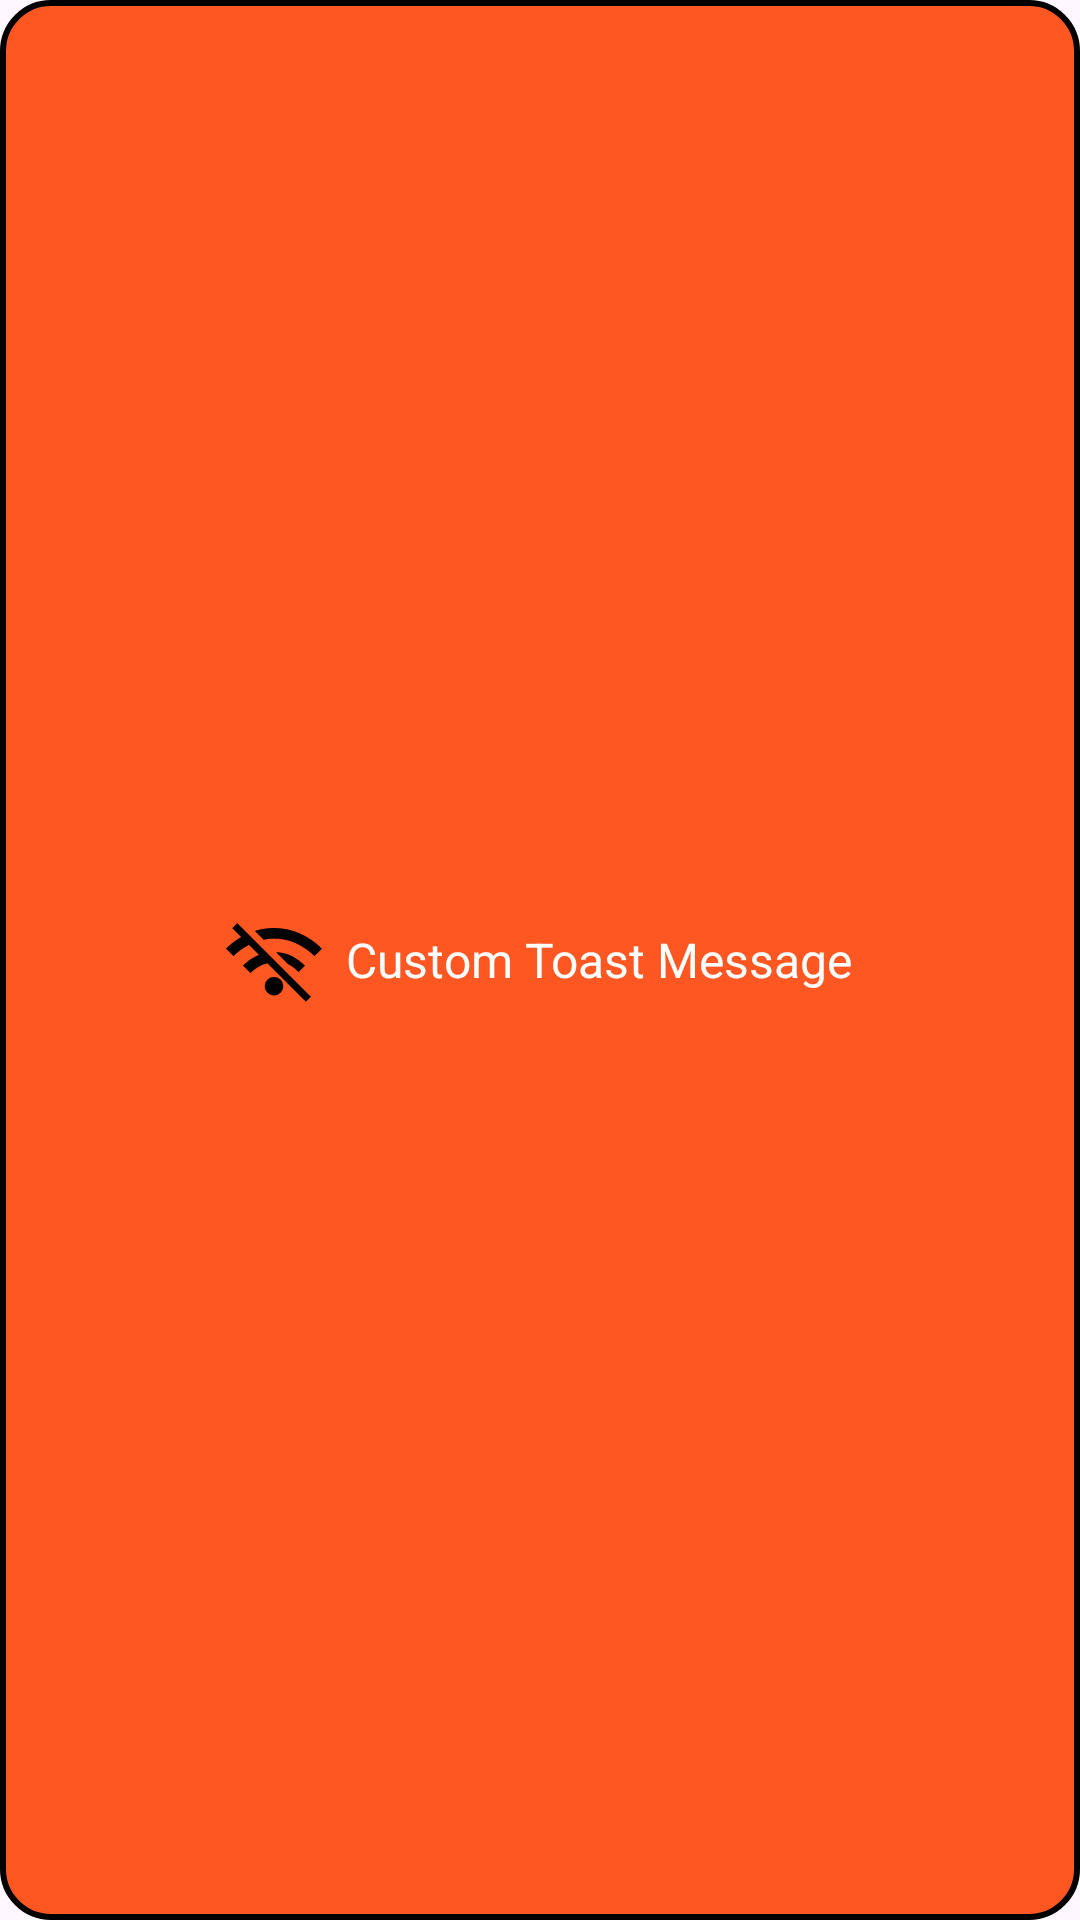

Here is an Android app screen rendered from its layout file. Give the layout XML and the strings, colors and styles it references.
<!-- AndroidManifest.xml: application theme Theme.Weather -->
<!-- res/layout/custom_toast_layout.xml -->
<?xml version="1.0" encoding="utf-8"?>
<LinearLayout xmlns:android="http://schemas.android.com/apk/res/android"
    xmlns:app="http://schemas.android.com/apk/res-auto"
    android:id="@+id/custom_toast_container"
    android:layout_width="wrap_content"
    android:layout_height="wrap_content"
    android:layout_gravity="center"
    android:background="@drawable/custom_toast_background"
    android:orientation="horizontal"
    android:padding="16dp"
    android:gravity="center"
    style="@style/TextAppearance.Compat.Notification">

    <ImageView
        android:id="@+id/toast_icon"
        android:layout_width="32dp"
        android:layout_height="32dp"
        android:src="@drawable/no_wifi_icon" />

    <TextView
        android:textColor="@color/white"
        android:textSize="16sp"
        android:id="@+id/toast_message"
        android:layout_width="wrap_content"
        android:layout_height="wrap_content"
        android:text="Custom Toast Message"
        android:layout_marginStart="8dp"/>

</LinearLayout>
<!-- resources referenced by this layout -->
<resources>
  <color name="white">#FFFFFFFF</color>
  <!-- drawable custom_toast_background (drawable) -->
  <?xml version="1.0" encoding="utf-8"?>
  <shape xmlns:android="http://schemas.android.com/apk/res/android"
      android:shape="rectangle">
      <solid android:color="#FF5722"/>
      <corners android:radius="16dp"/>
      <stroke android:width="2dp" android:color="#000000"/>
  </shape>
  <!-- drawable no_wifi_icon (drawable) -->
  <vector xmlns:android="http://schemas.android.com/apk/res/android"
      android:width="40dp"
      android:height="40dp"
      android:viewportWidth="960"
      android:viewportHeight="960"
      android:tint="@color/black">
    <path
        android:fillColor="@android:color/white"
        android:pathData="M798.17,897.49L413.59,512.48Q361.93,525.06 319.37,551.21Q276.81,577.35 243.88,610.89L169.33,536Q204.11,501.23 241.9,474.84Q279.69,448.45 329.72,427.78L230.26,328.48Q185.58,351.14 146.74,379.88Q107.91,408.62 74.22,441.56L0,366.67Q33.87,332.13 72.42,302.38Q110.98,272.62 151.29,250.26L62.51,161.48L112,112L848,848L798.17,897.49ZM480,835.33Q442,835.33 414.33,807.5Q386.67,779.67 386.67,742Q386.67,704 414.33,676.33Q442,648.67 480,648.67Q518,648.67 545.67,676.33Q573.33,704 573.33,742Q573.33,779.67 545.67,807.5Q518,835.33 480,835.33ZM726.15,600.51Q698.72,573.75 676.88,556.83Q655.04,539.91 621.61,521.98L500.59,401.04Q589.97,405.75 660.29,441.18Q730.61,476.61 790.67,536L726.15,600.51ZM885.78,441.56Q801.44,360.69 699.66,313.41Q597.87,266.14 480,266.14Q450.96,266.14 424.15,269.44Q397.33,272.74 377.56,278.43L288.76,189.63Q332.76,174.96 380.55,167.48Q428.33,160 480,160Q620.67,160 743.76,216.33Q866.85,272.67 960,366.99L885.78,441.56Z"/>
  </vector>
  <style name="Theme.Weather" parent="Base.Theme.Weather" />
  <color name="black">#FF000000</color>
  <style name="Base.Theme.Weather" parent="Theme.Material3.DayNight.NoActionBar">
          
          
          <item name="colorSecondary">@color/orange_light</item>
          <item name="colorSurface">@color/top_bar_light</item>
      </style>
  <color name="orange_light">#FF6F00</color>
</resources>
